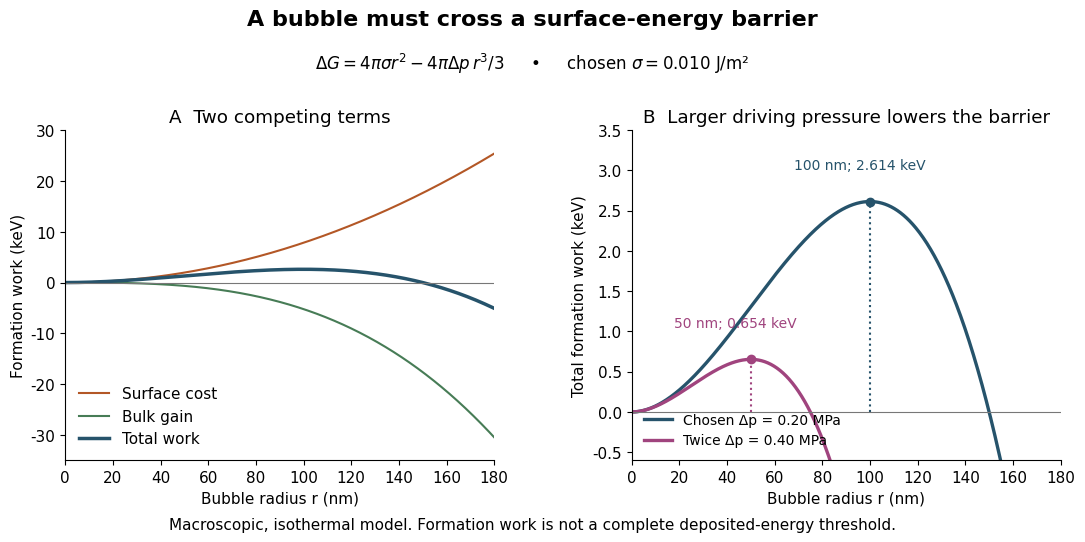

Here is the Python script that generated this plot: (Note: this script raises an exception after producing the figure.)
"""Original capillarity example; Python 3.14, matplotlib 3.10.7, numpy 2.3.5.

Run from _media. Chosen constants are not detector measurements.
Formation work omits latent heat and transport; it is not a full threshold model.
"""
from pathlib import Path
import matplotlib.pyplot as plt
import numpy as np

SIGMA = 0.010  # J/m^2, stipulated constant
J_PER_KEV = 1.602176634e-16

def formation_work(radius, delta_p):
    return 4 * np.pi * SIGMA * radius**2 - 4 * np.pi * delta_p * radius**3 / 3

plt.rcParams.update({'font.size': 11, 'font.family': 'DejaVu Sans'})
fig, axes = plt.subplots(1, 2, figsize=(11, 5.5), facecolor='white')
r = np.linspace(0, 180e-9, 700)
ax = axes[0]
delta_p = 2e5
ax.plot(r * 1e9, 4 * np.pi * SIGMA * r**2 / J_PER_KEV, color='#b35726', label='Surface cost')
ax.plot(r * 1e9, -4 * np.pi * delta_p * r**3 / 3 / J_PER_KEV, color='#477c56', label='Bulk gain')
ax.plot(r * 1e9, formation_work(r, delta_p) / J_PER_KEV, color='#26536b', lw=2.5, label='Total work')
ax.set(title='A  Two competing terms', ylabel='Formation work (keV)', ylim=(-35, 30))
ax.legend(loc='lower left', frameon=False)
ax = axes[1]
for delta_p, color, label in [(2e5, '#26536b', 'Chosen Δp = 0.20 MPa'), (4e5, '#a0447e', 'Twice Δp = 0.40 MPa')]:
    rc = 2 * SIGMA / delta_p
    gc = formation_work(rc, delta_p)
    ax.plot(r * 1e9, formation_work(r, delta_p) / J_PER_KEV, color=color, lw=2.4, label=label)
    ax.plot(rc * 1e9, gc / J_PER_KEV, 'o', color=color)
    ax.plot([rc * 1e9] * 2, [0, gc / J_PER_KEV], ':', color=color)
    ax.annotate(f'{rc * 1e9:.0f} nm; {gc / J_PER_KEV:.3f} keV', xy=(rc * 1e9, gc / J_PER_KEV), xytext=(rc * 1e9 - 32, gc / J_PER_KEV + 0.4), color=color, fontsize=10)
ax.set(title='B  Larger driving pressure lowers the barrier', ylim=(-0.6, 3.5), ylabel='Total formation work (keV)')
ax.legend(loc='lower left', frameon=False, fontsize=10)
for ax in axes:
    ax.axhline(0, color='#777', lw=0.8)
    ax.set(xlabel='Bubble radius r (nm)', xlim=(0, 180))
    ax.spines[['top', 'right']].set_visible(False)
fig.suptitle('A bubble must cross a surface-energy barrier', weight='bold', fontsize=16)
fig.text(0.5, 0.87, r'$\Delta G=4\pi\sigma r^2-4\pi\Delta p\,r^3/3$     •     chosen $\sigma=0.010$ J/m²', ha='center', fontsize=12)
fig.text(0.5, 0.035, 'Macroscopic, isothermal model. Formation work is not a complete deposited-energy threshold.', ha='center', fontsize=11)
fig.subplots_adjust(left=0.075, right=0.98, top=0.76, bottom=0.16, wspace=0.32)
fig.savefig(Path(__file__).with_suffix('.png').name, dpi=120, facecolor='white')
plt.close(fig)
